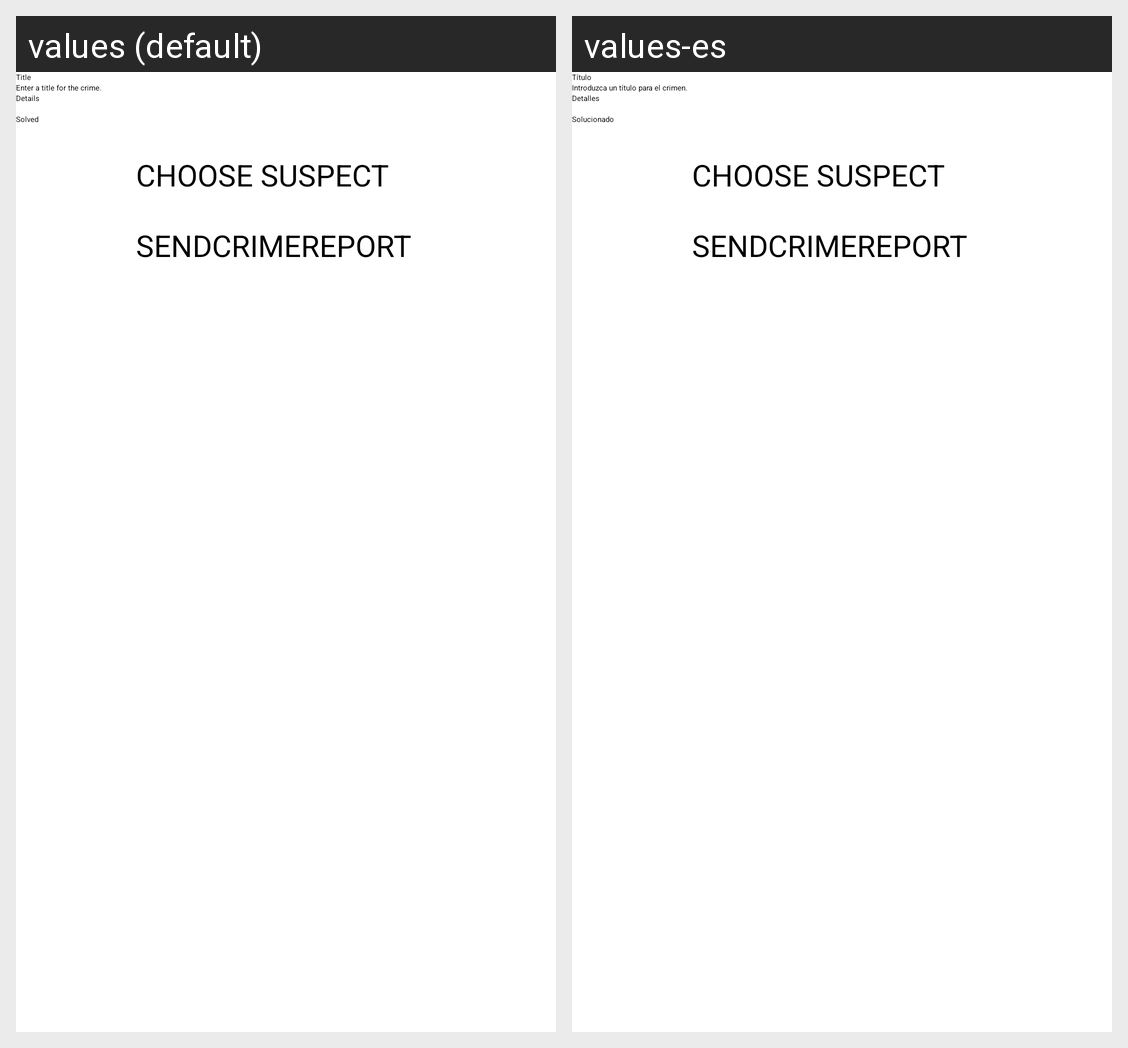

This grid shows one Android layout under two languages. Give, for every string resource on the screen, its name, the default text and each shown locale's text.
Android screen res/layout/fragment_crime.xml rendered under 2 locales, left to right: values (default), values-es. Device: Nexus 5 (rendered at 1080×1920; each locale shown at half size, 540×960, under a caption strip naming it); theme Theme.CriminalIntent.
Strings drawn on this screen, with the default value and each locale's value (text and hints the layout hard-codes, and strings that could not be matched under every locale, appear in the picture but are not listed):

crime_title_label
  values: Title
  values-es: Título

crime_title_hint
  values: Enter a title for the crime.
  values-es: Introduzca un título para el crimen.

crime_details_label
  values: Details
  values-es: Detalles

crime_solved_label
  values: Solved
  values-es: Solucionado
